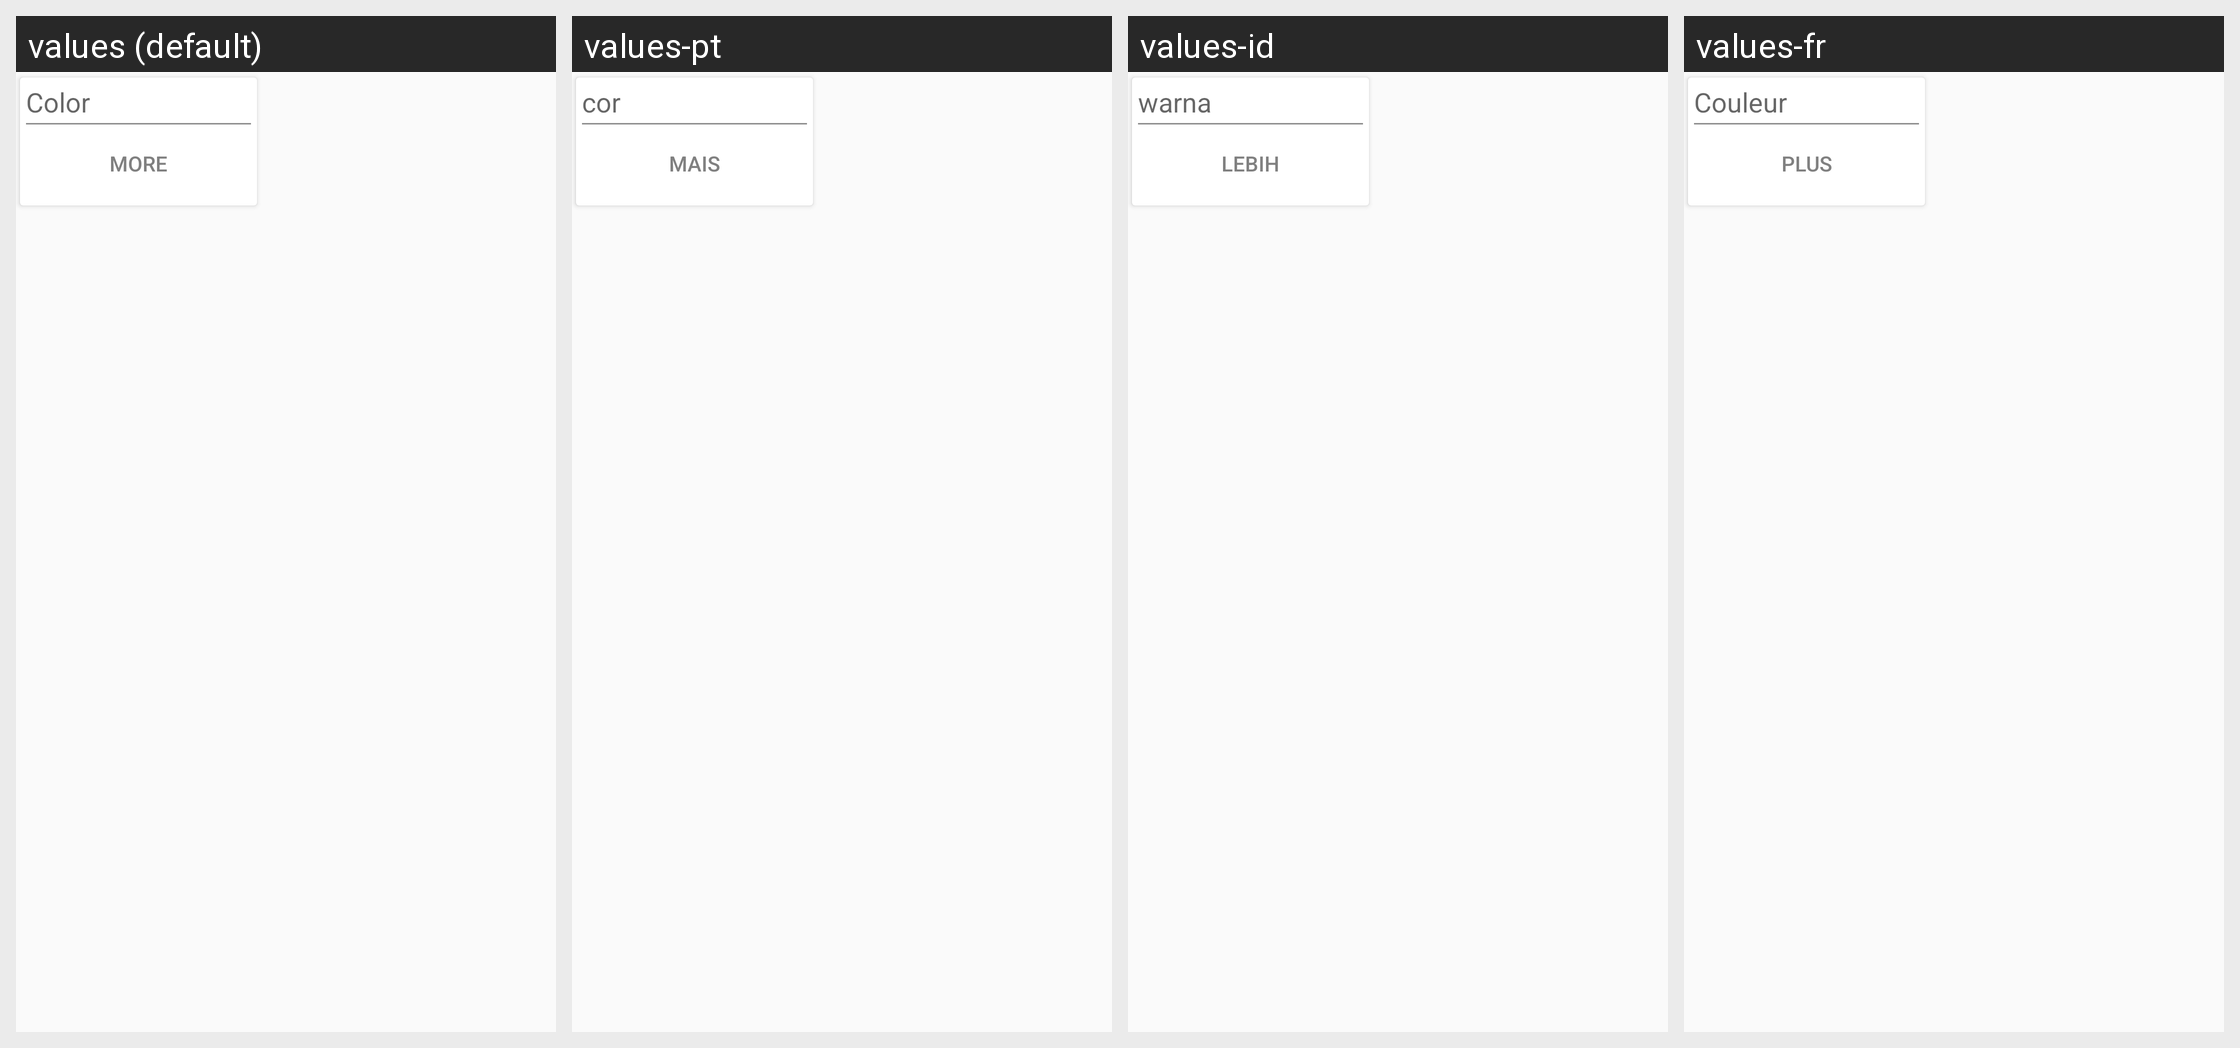

Locale-by-locale string values for the Android screen shown in this grid:
Android screen res/layout/popup_colors.xml rendered under 4 locales, left to right: values (default), values-pt, values-id, values-fr. Device: Nexus 5 (rendered at 1080×1920; each locale shown at half size, 540×960, under a caption strip naming it); theme AppTheme.
Other locales in the repository, not shown: values-es, values-it, values-ru.
Strings drawn on this screen, with the default value and each locale's value (text and hints the layout hard-codes, and strings that could not be matched under every locale, appear in the picture but are not listed):

color
  values: Color
  values-pt: cor
  values-id: warna
  values-fr: Couleur

more
  values: More
  values-pt: Mais
  values-id: Lebih
  values-fr: Plus
